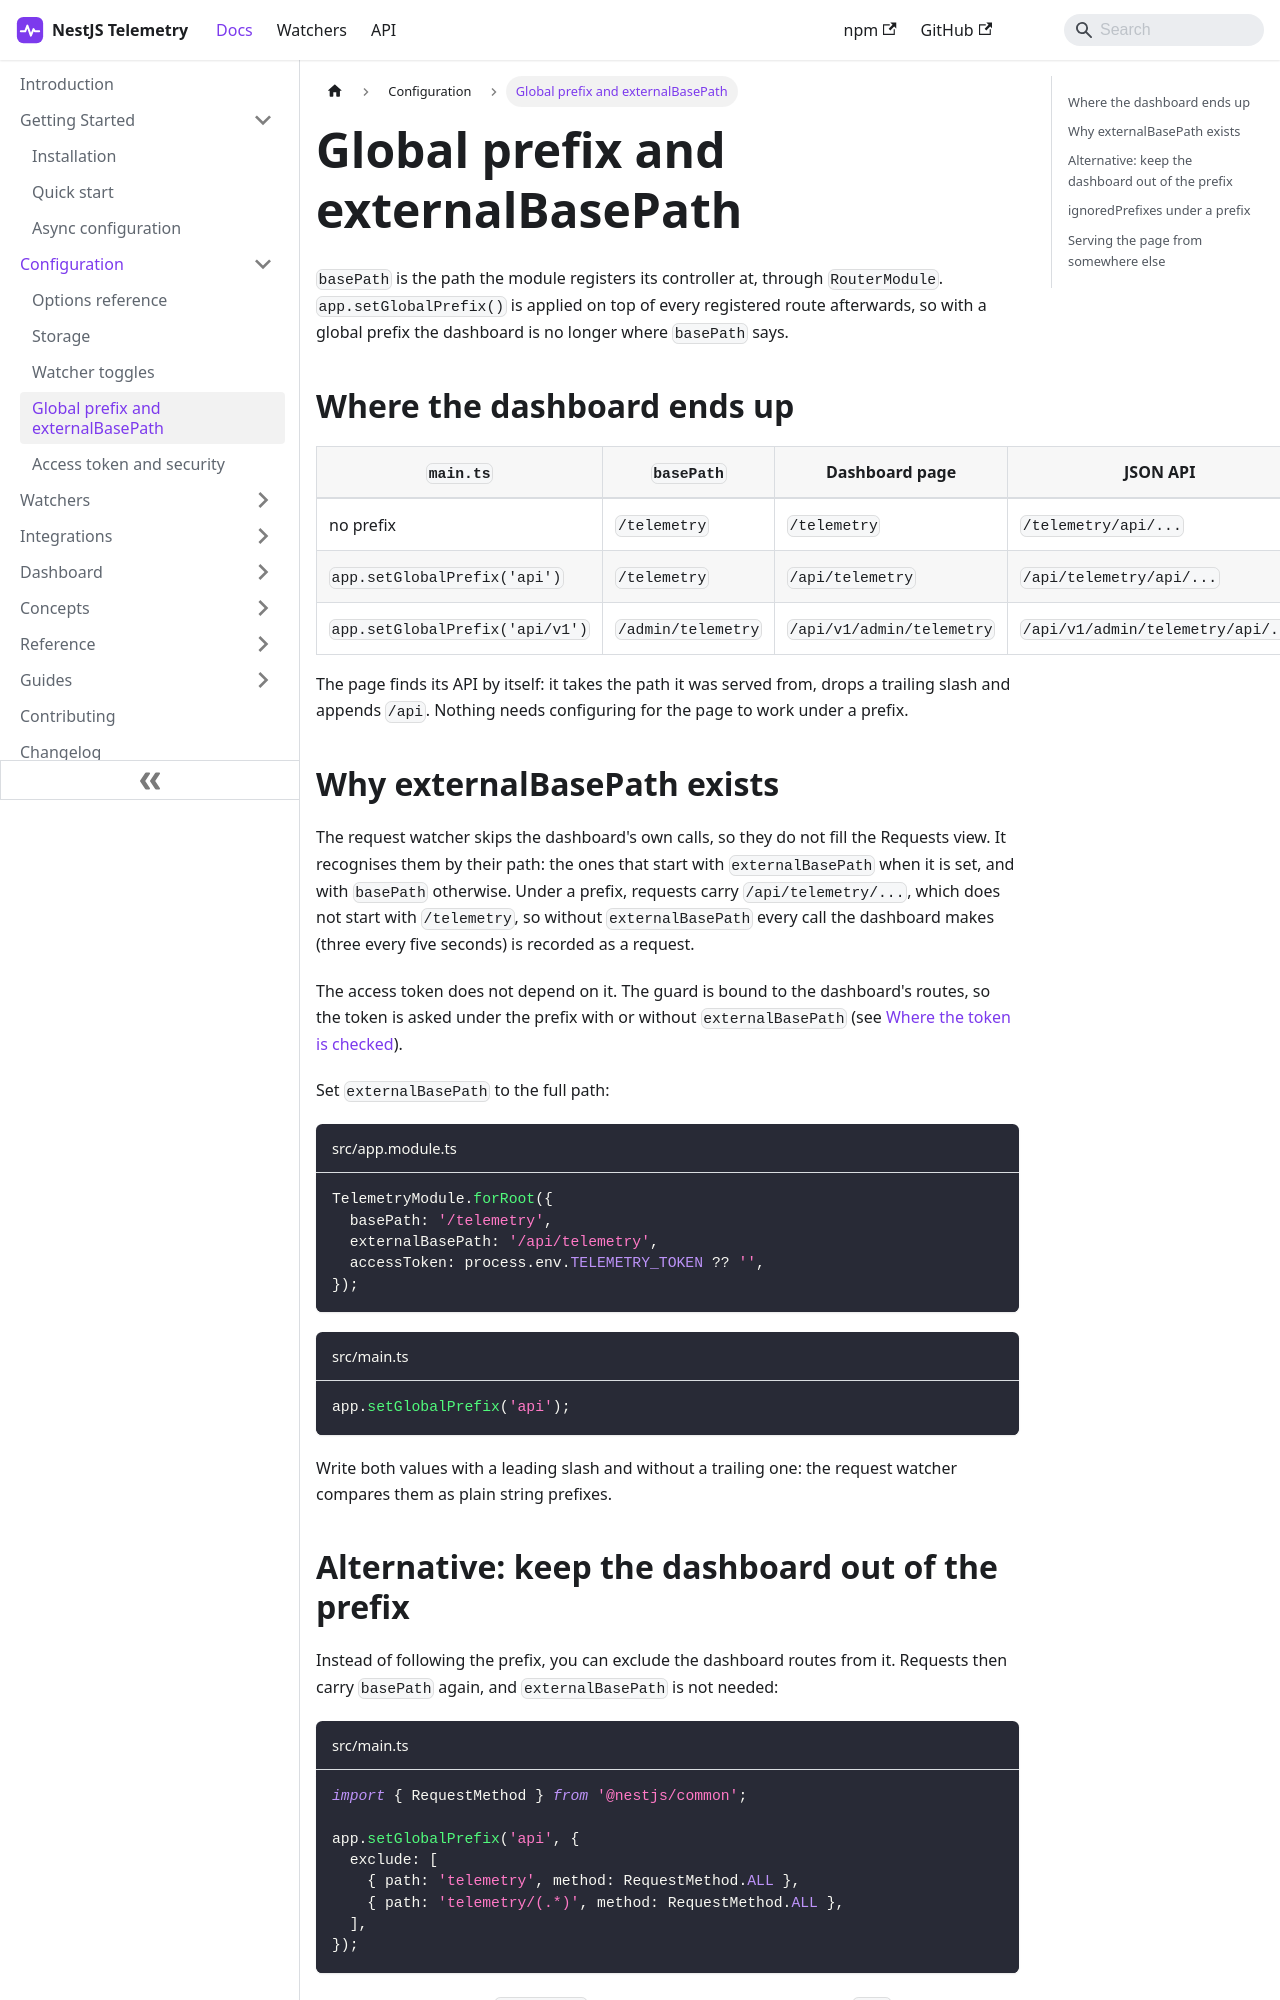

repository: sergiodm92/nestjs-telemetry · page: docs/configuration/global-prefix.html · generator: docusaurus

---
title: Global prefix and externalBasePath
description: How app.setGlobalPrefix() moves the dashboard, why the request watcher needs externalBasePath to leave the dashboard's own calls out, and the alternative of excluding the dashboard from the prefix.
---

`basePath` is the path the module registers its controller at, through `RouterModule`. `app.setGlobalPrefix()` is applied on top of every registered route afterwards, so with a global prefix the dashboard is no longer where `basePath` says.

## Where the dashboard ends up

| `main.ts` | `basePath` | Dashboard page | JSON API |
| --- | --- | --- | --- |
| no prefix | `/telemetry` | `/telemetry` | `/telemetry/api/...` |
| `app.setGlobalPrefix('api')` | `/telemetry` | `/api/telemetry` | `/api/telemetry/api/...` |
| `app.setGlobalPrefix('api/v1')` | `/admin/telemetry` | `/api/v1/admin/telemetry` | `/api/v1/admin/telemetry/api/...` |

The page finds its API by itself: it takes the path it was served from, drops a trailing slash and appends `/api`. Nothing needs configuring for the page to work under a prefix.

## Why externalBasePath exists

The request watcher skips the dashboard's own calls, so they do not fill the Requests view. It recognises them by their path: the ones that start with `externalBasePath` when it is set, and with `basePath` otherwise. Under a prefix, requests carry `/api/telemetry/...`, which does not start with `/telemetry`, so without `externalBasePath` every call the dashboard makes (three every five seconds) is recorded as a request.

The access token does not depend on it. The guard is bound to the dashboard's routes, so the token is asked under the prefix with or without `externalBasePath` (see [Where the token is checked](./security.md#where-the-token-is-checked)).

Set `externalBasePath` to the full path:

```ts title="src/app.module.ts"
TelemetryModule.forRoot({
  basePath: '/telemetry',
  externalBasePath: '/api/telemetry',
  accessToken: process.env.TELEMETRY_TOKEN ?? '',
});
```

```ts title="src/main.ts"
app.setGlobalPrefix('api');
```

Write both values with a leading slash and without a trailing one: the request watcher compares them as plain string prefixes.
